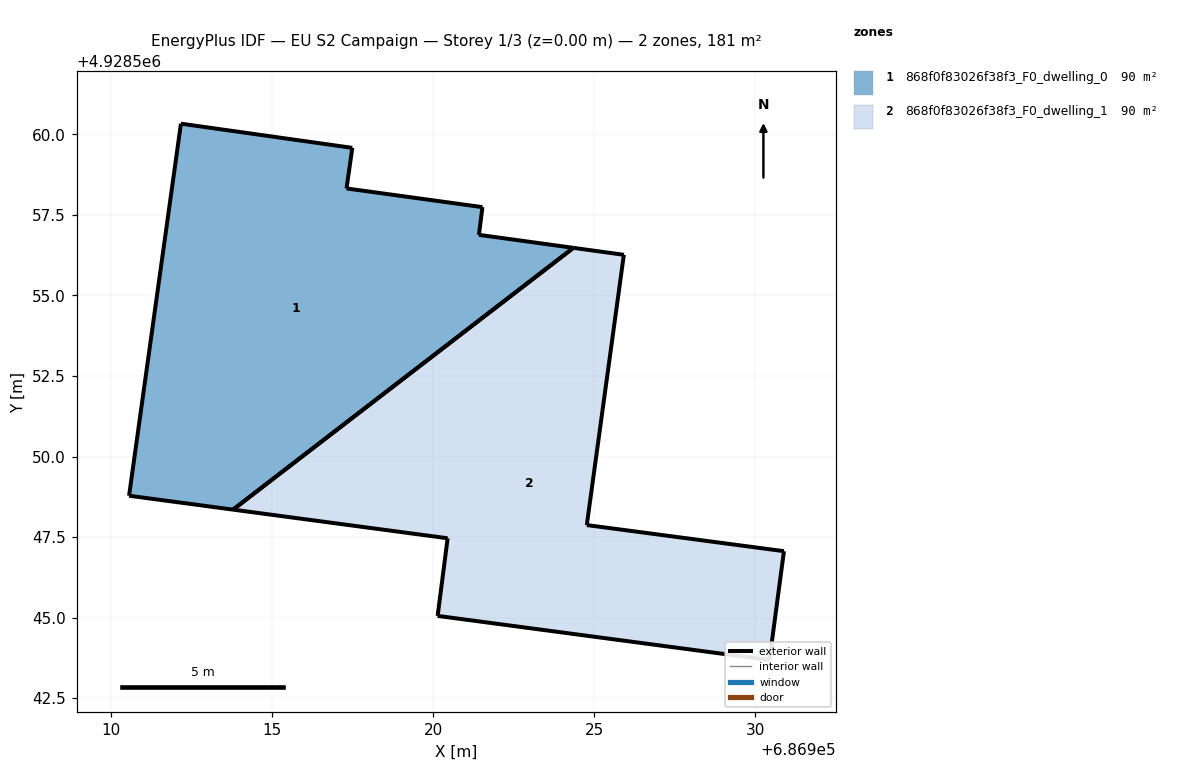
=== STOREY PLAN SPEC (per zone: floor XY polygon, exterior-wall plan segments, windows/doors) ===
zone 1: 868f0f83026f38f3_F0_dwelling_0  (90.5 m²)
  floor: (686924.35, 4928556.48) (686921.42, 4928556.88) (686921.53, 4928557.74) (686917.31, 4928558.32) (686917.49, 4928559.58) (686912.17, 4928560.33) (686910.56, 4928548.78) (686913.78, 4928548.35)
  exterior wall: (686921.53, 4928557.74) – (686921.42, 4928556.88)  [0.9 m]
  exterior wall: (686921.42, 4928556.88) – (686924.35, 4928556.48)  [3.0 m]
  exterior wall: (686913.78, 4928548.35) – (686910.56, 4928548.78)  [3.3 m]
  exterior wall: (686910.56, 4928548.78) – (686912.17, 4928560.33)  [11.7 m]
  exterior wall: (686912.17, 4928560.33) – (686917.49, 4928559.58)  [5.4 m]
  exterior wall: (686917.49, 4928559.58) – (686917.31, 4928558.32)  [1.3 m]
  exterior wall: (686917.31, 4928558.32) – (686921.53, 4928557.74)  [4.3 m]
  exterior wall: (686924.35, 4928556.48) – (686913.78, 4928548.35)  [13.3 m]
zone 2: 868f0f83026f38f3_F0_dwelling_1  (90.5 m²)
  floor: (686930.44, 4928543.68) (686930.89, 4928547.06) (686924.77, 4928547.87) (686925.92, 4928556.26) (686924.35, 4928556.48) (686913.78, 4928548.35) (686920.44, 4928547.46) (686920.14, 4928545.05)
  exterior wall: (686930.44, 4928543.68) – (686920.14, 4928545.05)  [10.4 m]
  exterior wall: (686920.14, 4928545.05) – (686920.44, 4928547.46)  [2.4 m]
  exterior wall: (686920.44, 4928547.46) – (686913.78, 4928548.35)  [6.7 m]
  exterior wall: (686924.35, 4928556.48) – (686925.92, 4928556.26)  [1.6 m]
  exterior wall: (686925.92, 4928556.26) – (686924.77, 4928547.87)  [8.5 m]
  exterior wall: (686924.77, 4928547.87) – (686930.89, 4928547.06)  [6.2 m]
  exterior wall: (686930.89, 4928547.06) – (686930.44, 4928543.68)  [3.4 m]
  exterior wall: (686913.78, 4928548.35) – (686924.35, 4928556.48)  [13.3 m]

=== DERIVED (storey summary) ===
Building: EU S2 Campaign
Storey: 1 of 3  (floor level z = 0.00 m)
Storey gross floor area: 181.0 m²
Zones on this storey: 2
  - 868f0f83026f38f3_F0_dwelling_0: floor 90.5 m²; exterior wall 43.0 m (128.9 m²); WWR 0.0%
  - 868f0f83026f38f3_F0_dwelling_1: floor 90.5 m²; exterior wall 52.5 m (157.5 m²); WWR 0.0%
Zone adjacency: (none detected)